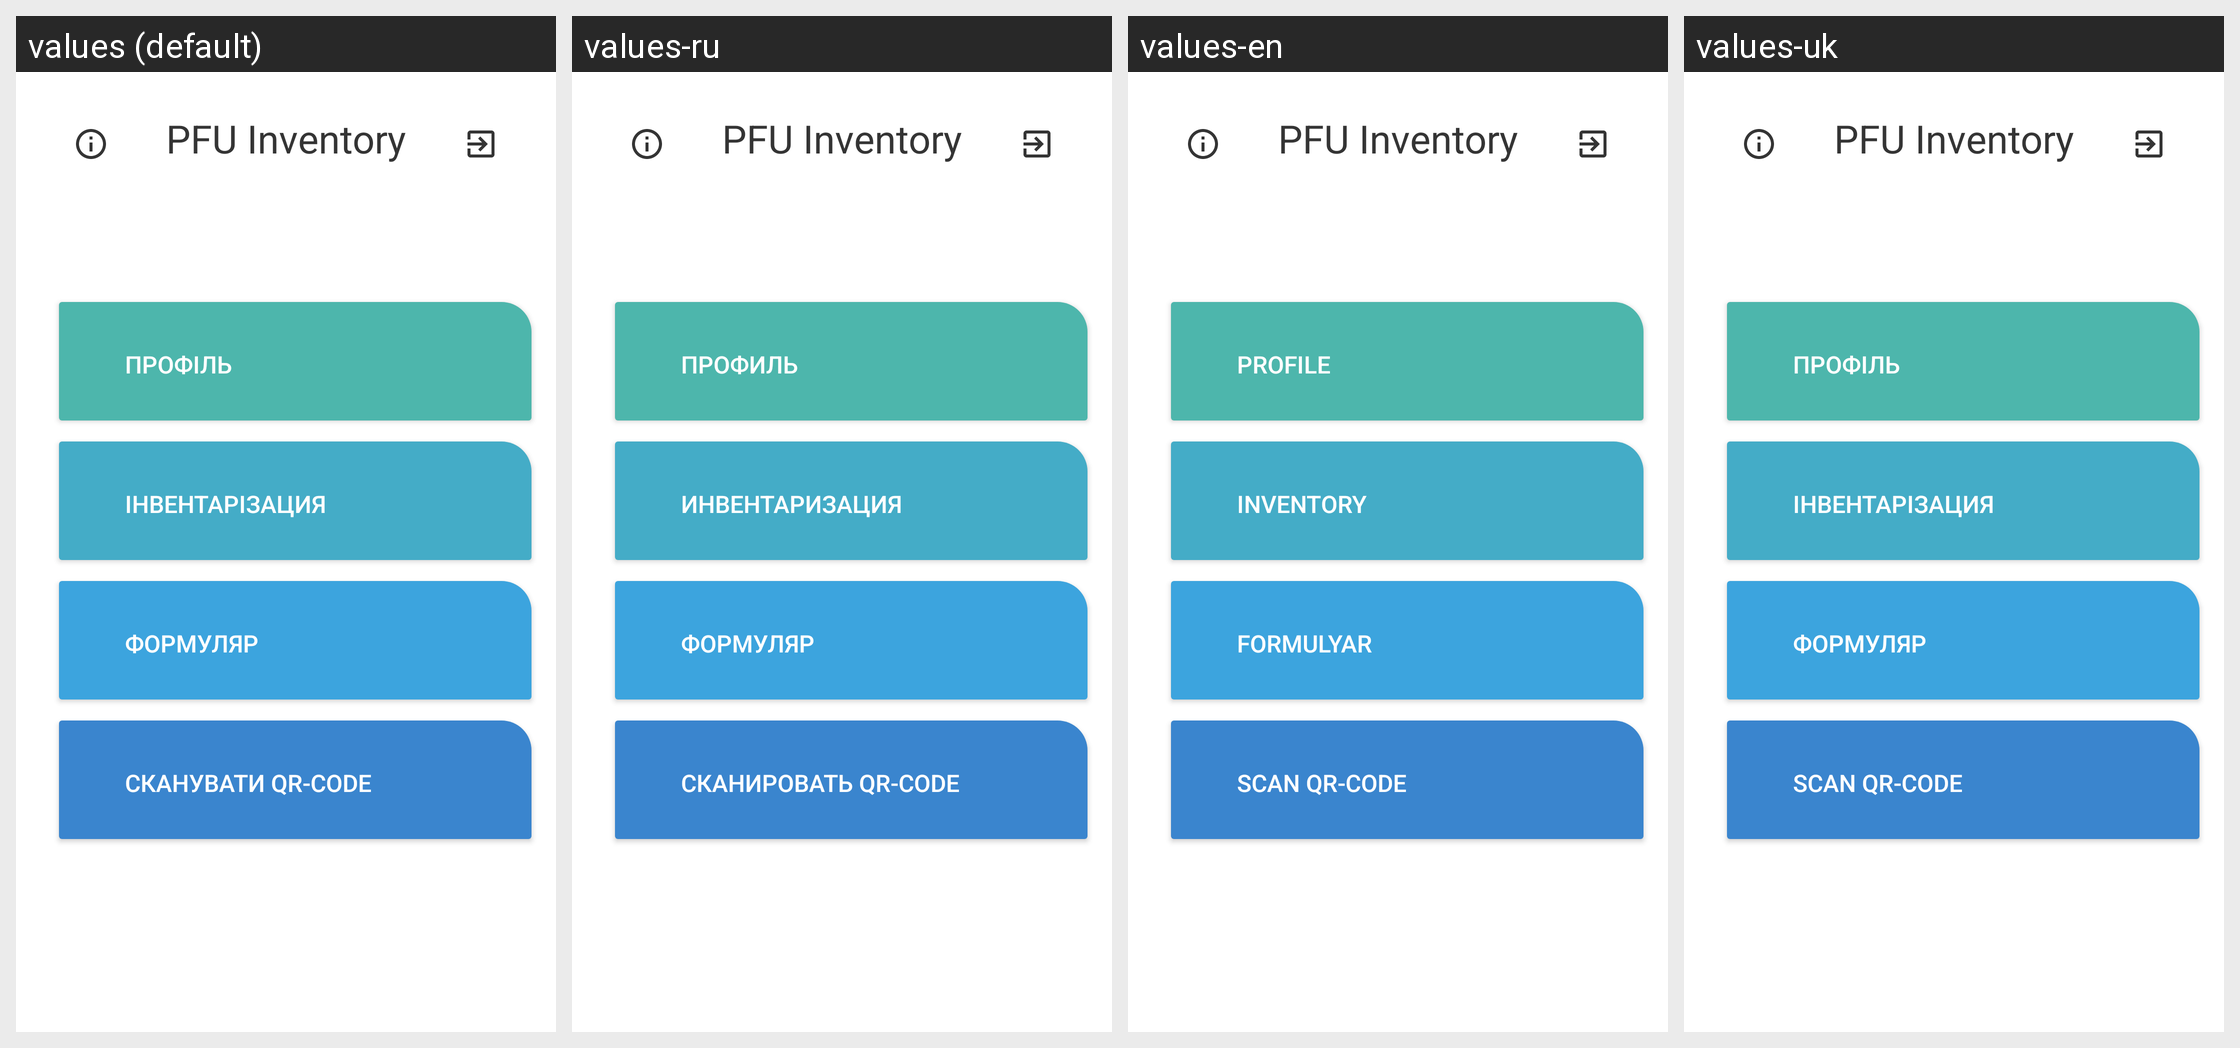

The same Android screen rendered under several of its app's locales, left to right. List the strings drawn on it with the default value and each locale's translation.
Android screen res/layout/activity_main_menu.xml rendered under 4 locales, left to right: values (default), values-ru, values-en, values-uk. Device: Nexus 5 (rendered at 1080×1920; each locale shown at half size, 540×960, under a caption strip naming it); theme AppTheme.
Strings drawn on this screen, with the default value and each locale's value (text and hints the layout hard-codes, and strings that could not be matched under every locale, appear in the picture but are not listed):

app_name
  values: PFU Inventory
  values-ru: PFU Inventory  [not translated; the default value is used]
  values-en: PFU Inventory  [not translated; the default value is used]
  values-uk: PFU Inventory

Profile
  values: Профіль
  values-ru: Профиль
  values-en: Profile
  values-uk: Профіль

Inventory
  values: Інвентарізация
  values-ru: Инвентаризация
  values-en: Inventory
  values-uk: Інвентарізация

Formulyar
  values: Формуляр
  values-ru: Формуляр
  values-en: Formulyar
  values-uk: Формуляр  [not translated; the default value is used]

ScanQR
  values: Сканувати QR-code
  values-ru: Сканировать QR-code
  values-en: Scan QR-code
  values-uk: Scan QR-code
